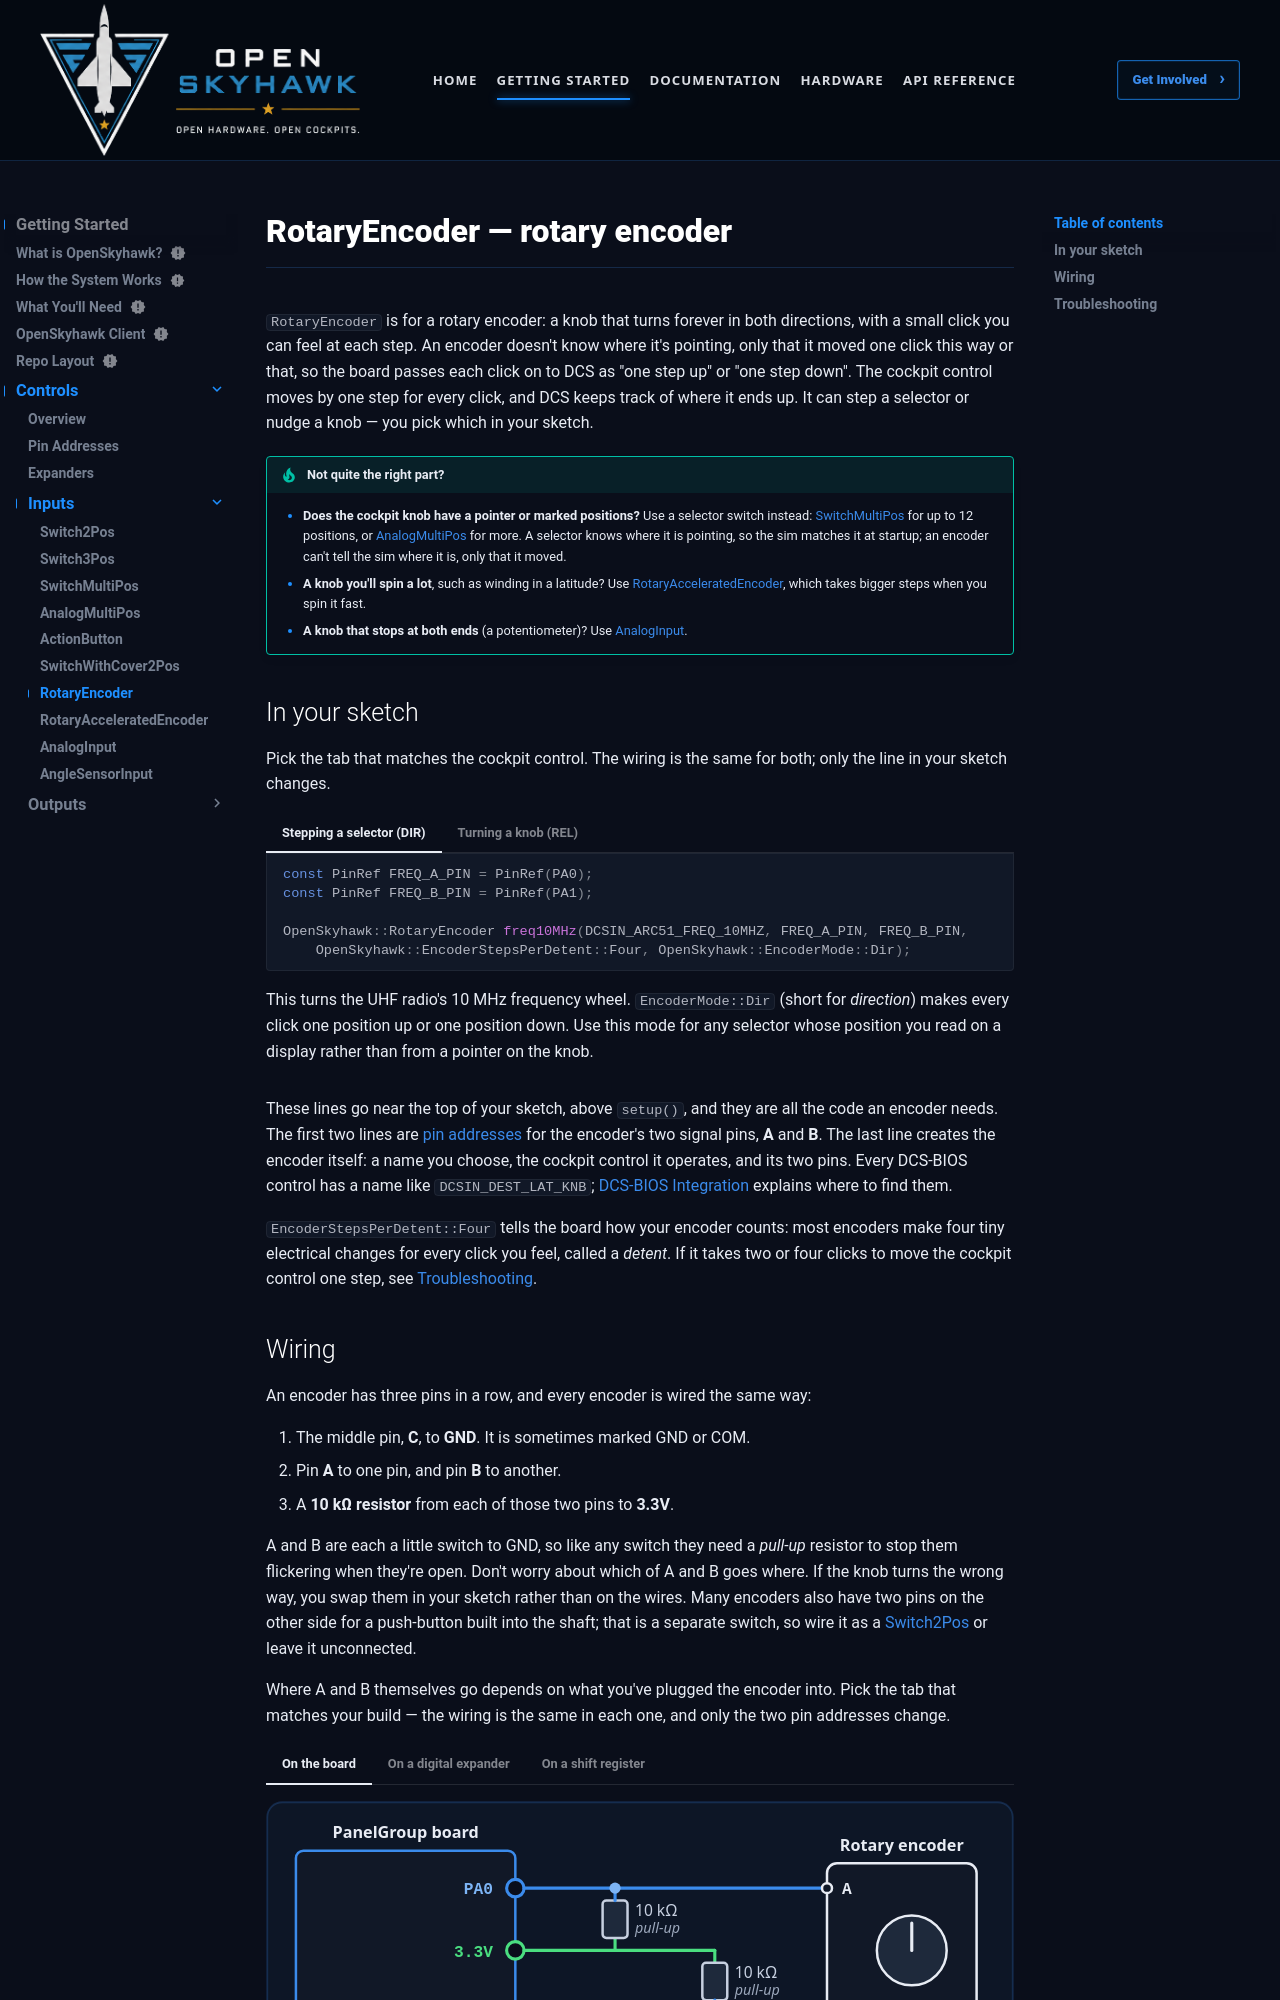

repository: OpenSkyHawk/OpenSkyhawk · page: getting-started/controls/inputs/rotaryencoder/index.html · generator: mkdocs

# RotaryEncoder — rotary encoder

`RotaryEncoder` is for a rotary encoder: a knob that turns forever in both directions, with a
small click you can feel at each step. An encoder doesn't know where it's pointing, only that it
moved one click this way or that, so the board passes each click on to DCS as "one step up" or
"one step down". The cockpit control moves by one step for every click, and DCS keeps track of
where it ends up. It can step a selector or nudge a knob — you pick which in your sketch.

!!! tip "Not quite the right part?"
    - **Does the cockpit knob have a pointer or marked positions?** Use a selector switch instead:
      [SwitchMultiPos](switchmultipos.md) for up to 12 positions, or
      [AnalogMultiPos](analogmultipos.md) for more. A selector knows where it is pointing, so the
      sim matches it at startup; an encoder can't tell the sim where it is, only that it moved.
    - **A knob you'll spin a lot**, such as winding in a latitude? Use
      [RotaryAcceleratedEncoder](rotaryacceleratedencoder.md), which takes bigger steps when
      you spin it fast.
    - **A knob that stops at both ends** (a potentiometer)? Use
      [AnalogInput](analoginput.md).

## In your sketch

Pick the tab that matches the cockpit control. The wiring is the same for both; only the line
in your sketch changes.

=== "Stepping a selector (DIR)"

    ```cpp
    const PinRef FREQ_A_PIN = PinRef(PA0);
    const PinRef FREQ_B_PIN = PinRef(PA1);

    OpenSkyhawk::RotaryEncoder freq10MHz(DCSIN_ARC51_FREQ_10MHZ, FREQ_A_PIN, FREQ_B_PIN,
        OpenSkyhawk::EncoderStepsPerDetent::Four, OpenSkyhawk::EncoderMode::Dir);
    ```

    This turns the UHF radio's 10 MHz frequency wheel. `EncoderMode::Dir` (short for
    *direction*) makes every click one position up or one position down. Use this mode for any
    selector whose position you read on a display rather than from a pointer on the knob.

=== "Turning a knob (REL)"

    ```cpp
    const PinRef DEST_LAT_A_PIN = PinRef(PA0);
    const PinRef DEST_LAT_B_PIN = PinRef(PA1);

    OpenSkyhawk::RotaryEncoder destLat(DCSIN_DEST_LAT_KNB, DEST_LAT_A_PIN, DEST_LAT_B_PIN,
        OpenSkyhawk::EncoderStepsPerDetent::Four);
    ```

    This turns the navigation computer's destination latitude knob. With no mode at the end,
    the encoder works in REL mode (short for *relative*), where every click nudges the knob by
    a fixed amount. That amount is the step size DCS-BIOS suggests for these knobs, and
    [Troubleshooting](#troubleshooting) shows how to change it if the knob feels too fast or
    too slow.

These lines go near the top of your sketch, above `setup()`, and they are all the code an
encoder needs. The first two lines are [pin addresses](../pin-addresses.md) for the encoder's
two signal pins, **A** and **B**. The last line creates the encoder itself: a name you choose,
the cockpit control it operates, and its two pins. Every DCS-BIOS control has a name like
`DCSIN_DEST_LAT_KNB`; [DCS-BIOS Integration](../../../firmware/dcsbios-integration.md) explains
where to find them.

`EncoderStepsPerDetent::Four` tells the board how your encoder counts: most encoders make four
tiny electrical changes for every click you feel, called a *detent*. If it takes two or four
clicks to move the cockpit control one step, see [Troubleshooting](#troubleshooting).
